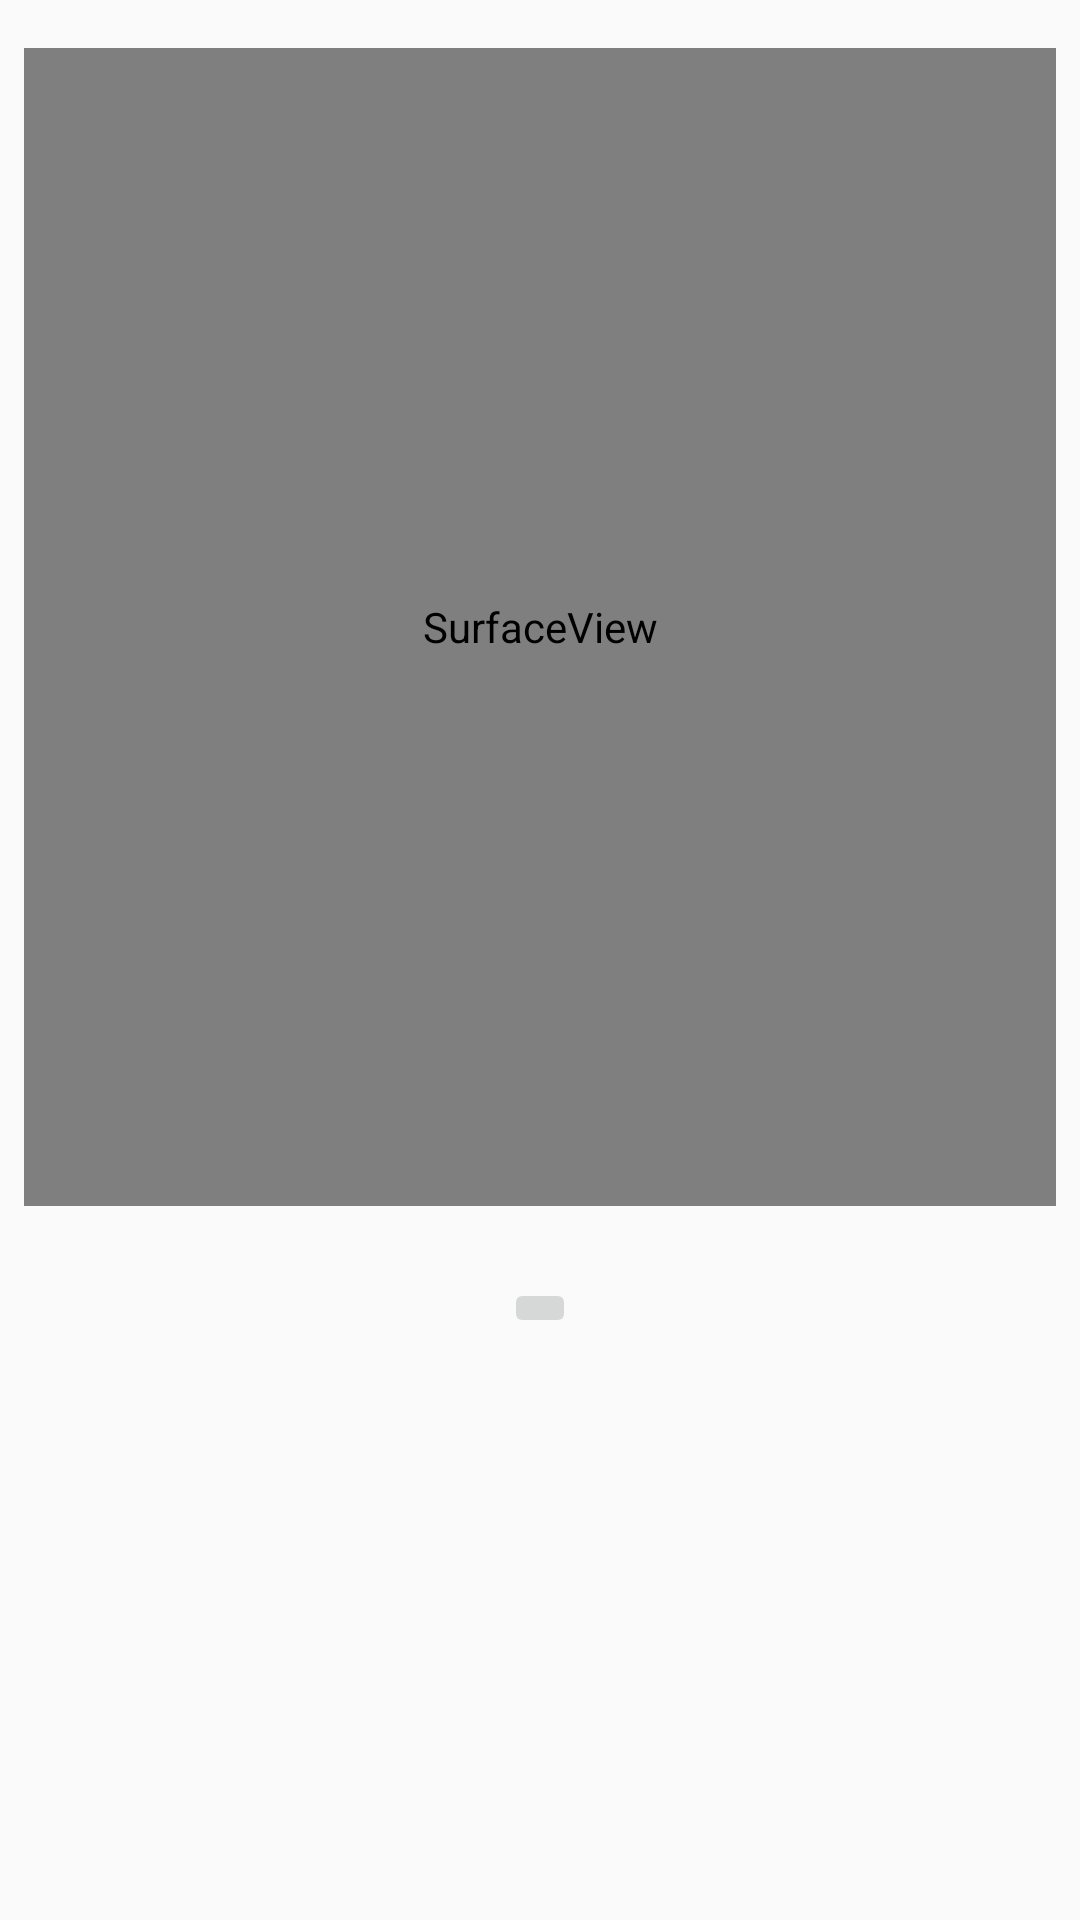

Write the Android layout XML for this screen, with the resource values it uses.
<!-- AndroidManifest.xml: application theme AppTheme -->
<!-- res/layout/activity_video_play.xml -->
<?xml version="1.0" encoding="utf-8"?>
<androidx.constraintlayout.widget.ConstraintLayout
    xmlns:android="http://schemas.android.com/apk/res/android"
    xmlns:app="http://schemas.android.com/apk/res-auto"
    xmlns:tools="http://schemas.android.com/tools"
    android:id="@+id/activity_video_play"
    android:layout_width="match_parent"
    android:layout_height="match_parent"
   >

    <SurfaceView
        android:layout_width="344dp"
        android:layout_height="386dp"
        android:id="@+id/videoSurfaceView"
        android:layout_marginEnd="16dp"
        app:layout_constraintRight_toRightOf="parent"
        android:layout_marginStart="16dp"
        app:layout_constraintLeft_toLeftOf="parent"
        android:layout_marginTop="16dp"
        app:layout_constraintTop_toTopOf="parent" />

    <ImageButton
        android:layout_width="wrap_content"
        android:layout_height="wrap_content"
        app:srcCompat="@mipmap/ic_media_play"
        android:id="@+id/videoPlayPauseButton"
        android:onClick="playPauseClick"
        app:layout_constraintRight_toRightOf="@+id/videoSurfaceView"
        android:layout_marginTop="24dp"
        app:layout_constraintTop_toBottomOf="@+id/videoSurfaceView"
        app:layout_constraintLeft_toLeftOf="@+id/videoSurfaceView" />
</androidx.constraintlayout.widget.ConstraintLayout>
<!-- resources referenced by this layout -->
<resources>
  <style name="AppTheme" parent="Theme.AppCompat.Light.DarkActionBar">
          
          <item name="colorPrimary">@color/colorPrimary</item>
          <item name="colorPrimaryDark">@color/colorPrimaryDark</item>
          <item name="colorAccent">@color/colorAccent</item>
          <item name="windowActionBar">false</item>
          <item name="windowNoTitle">true</item>
      </style>
  <color name="colorPrimary">#000000</color> //스크롤바 내리면 나타나는 색
  <color name="colorPrimaryDark">#000000</color> //상태바 색상
  <color name="colorAccent">#7753FE</color> //탭호스트 색
</resources>
